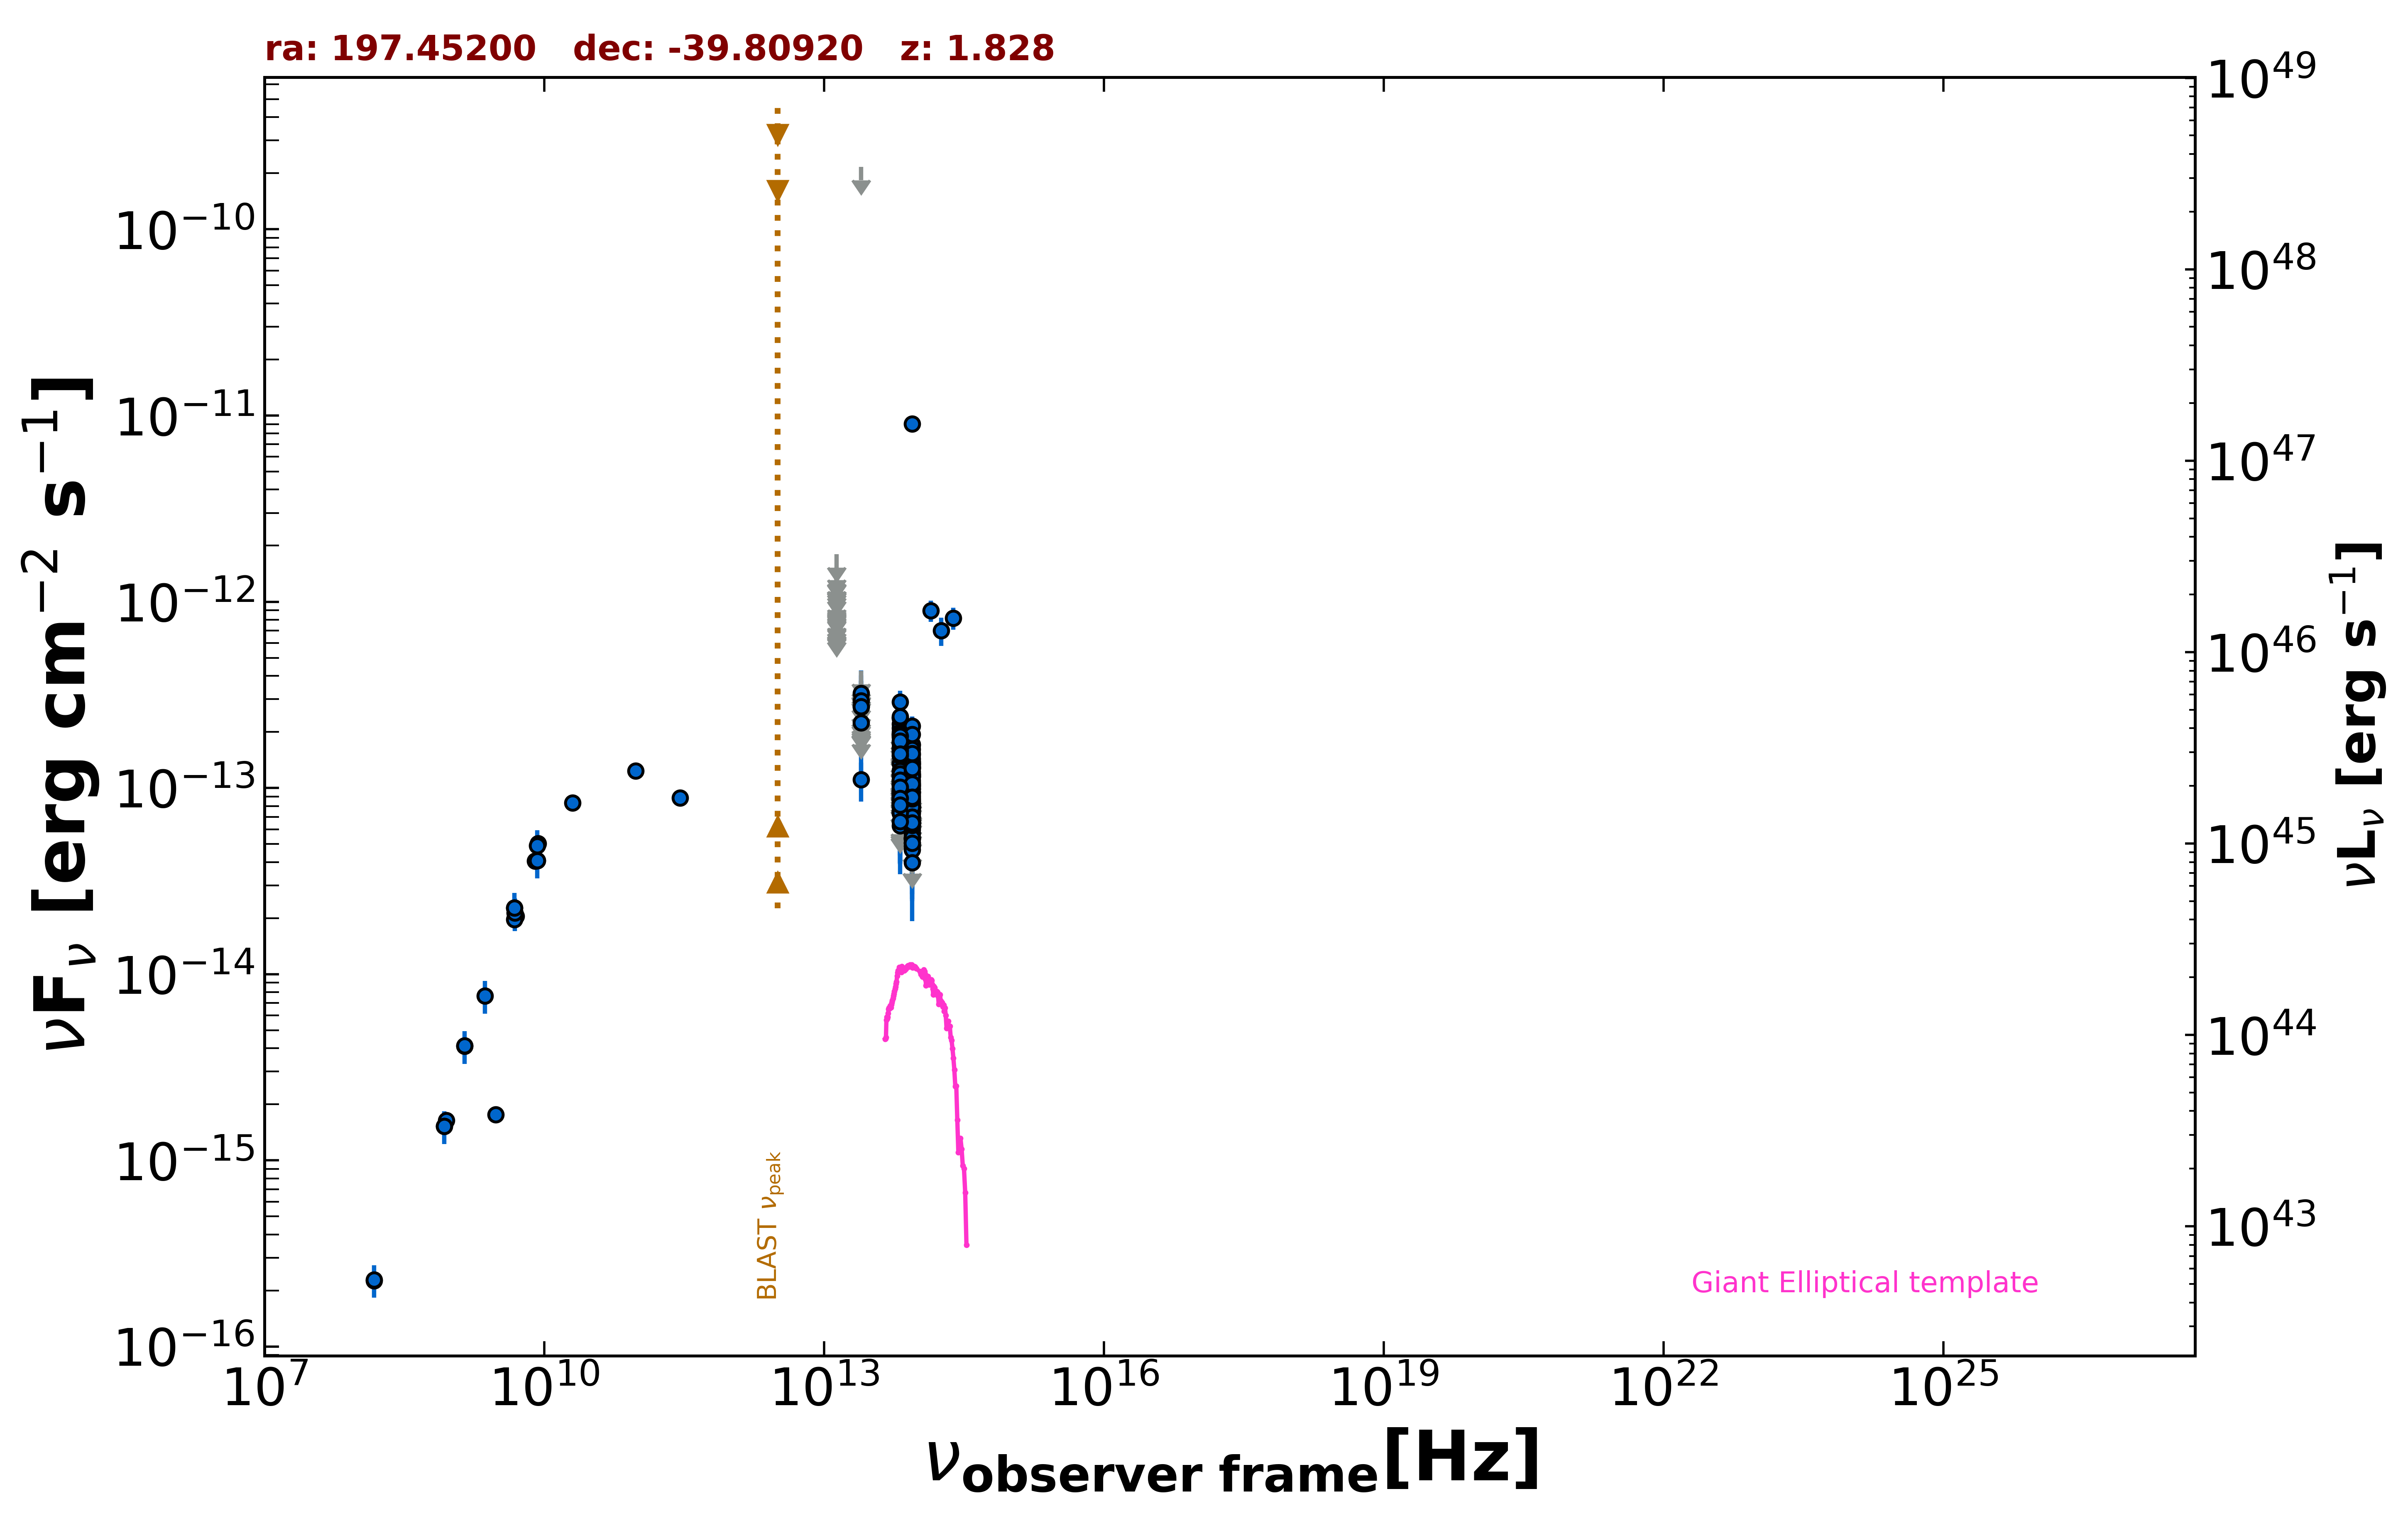

The file beside this chart, header and first rows:
freq., flux, err_flux, MJD_start, MJD_end, flag, catalog, reference
1.400e+09, 4.113e-15, 1.230e-16, 55000, 55000, , NVSS, Condon et al. 1998  AJ  115  1693
8.870e+08, 1.637e-15, 1.185e-16, 55000, 55000, , RACS, Hale et al. 2021  PASA  38  e058
8.430e+08, 1.528e-15, 4.800e-17, 55000, 55000, , SUMSS, Manch et al. 2003  MNRAS  342  1117
3.000e+09, 1.759e-15, 6.100e-17, 55000, 55000, , VLASSQL, Gordon et al. 2021  ApJS  255  30
1.500e+08, 2.253e-16, 2.310e-17, 55000, 55000, , TGSS150, Intema et al. 2017  A&A  598  A781
5.000e+09, 2.045e-14, 1.000e-15, 55000, 55000, , AT20G, Murphy et al. 2010  MNRAS  402  2403
8.000e+09, 4.048e-14, 2.000e-15, 55000, 55000, , AT20G, Murphy et al. 2010  MNRAS  402  2403
2.000e+10, 8.320e-14, 4.000e-15, 55000, 55000, , AT20G, Murphy et al. 2010  MNRAS  402  2403
4.800e+09, 2.270e-14, 4.800e-16, 55000, 55000, , ATPMN, McConnell et al. 2012  MNRAS  422  1527
8.600e+09, 5.022e-14, 2.405e-15, 55000, 55000, , ATPMN, McConnell et al. 2012  MNRAS  422  1527
8.400e+09, 4.071e-14, 0.000e+00, 55000, 55000, , CRATES, Healey et al. 2007  ApJS  171  61
4.800e+09, 1.968e-14, 1.100e-15, 55000, 55000, , PMN, Griffith et al. 1993-1996  VizieR  VIII/…
2.850e+11, 8.835e-14, 8.550e-15, 57087, 57087, , ALMA, Bonato et al. 2019  MNRAS  485  1188
9.506e+10, 1.236e-13, 9.500e-15, 57087, 57087, , ALMA, Bonato et al. 2019  MNRAS  485  1188
1.389e+14, 8.954e-13, 1.168e-13, 55000, 55000, , 2MASS, Skrutskie et al. 2006  AJ  131  1163
1.804e+14, 7.010e-13, 1.214e-13, 55000, 55000, , 2MASS, Skrutskie et al. 2006  AJ  131  1163
2.427e+14, 8.171e-13, 1.094e-13, 55000, 55000, , 2MASS, Skrutskie et al. 2006  AJ  131  1163
8.817e+13, 6.525e-14, 1.840e-15, 55000, 55000, , UNWISE, Schlafly et al. 2019  ApJS  240  30
6.517e+13, 7.989e-14, 2.915e-15, 55000, 55000, , UNWISE, Schlafly et al. 2019  ApJS  240  30
8.817e+13, 6.469e-14, 3.935e-15, 55000, 55000, , WISE, Wright et al. 2010  AJ  140  1868
6.517e+13, 6.261e-14, 6.065e-15, 55000, 55000, , WISE, Wright et al. 2010  AJ  140  1868
2.498e+13, 1.106e-13, 2.611e-14, 55000, 55000, , WISE, Wright et al. 2010  AJ  140  1868
1.363e+13, 2.059e-13, 9.695e-14, 55000, 55000, , WISE, Wright et al. 2010  AJ  140  1868
8.817e+13, 1.171e-13, 1.960e-14, 57409, 57409, , NEOWISE, Mainzer et al. 2014  ApJ  792  30
6.517e+13, 1.642e-13, 3.540e-14, 57409, 57409, , NEOWISE, Mainzer et al. 2014  ApJ  792  30
8.817e+13, 1.031e-13, 2.266e-14, 57410, 57410, , NEOWISE, Mainzer et al. 2014  ApJ  792  30
6.517e+13, 8.893e-14, 3.369e-14, 57410, 57410, , NEOWISE, Mainzer et al. 2014  ApJ  792  30
8.817e+13, 6.632e-14, 2.637e-14, 57410, 57410, , NEOWISE, Mainzer et al. 2014  ApJ  792  30
6.517e+13, 9.407e-14, 4.375e-14, 57410, 57410, , NEOWISE, Mainzer et al. 2014  ApJ  792  30
8.817e+13, 8.481e-14, 2.389e-14, 57409, 57409, , NEOWISE, Mainzer et al. 2014  ApJ  792  30
6.517e+13, 1.947e-13, 0.000e+00, 57409, 57409, UL, NEOWISE, Mainzer et al. 2014  ApJ  792  30
8.817e+13, 8.607e-14, 2.018e-14, 57410, 57410, , NEOWISE, Mainzer et al. 2014  ApJ  792  30
6.517e+13, 1.938e-13, 4.500e-14, 57410, 57410, , NEOWISE, Mainzer et al. 2014  ApJ  792  30
8.817e+13, 1.148e-13, 2.063e-14, 57410, 57410, , NEOWISE, Mainzer et al. 2014  ApJ  792  30
6.517e+13, 1.264e-13, 0.000e+00, 57410, 57410, UL, NEOWISE, Mainzer et al. 2014  ApJ  792  30
8.817e+13, 7.387e-14, 2.209e-14, 59601, 59601, , NEOWISE, Mainzer et al. 2014  ApJ  792  30
6.517e+13, 1.102e-13, 4.087e-14, 59601, 59601, , NEOWISE, Mainzer et al. 2014  ApJ  792  30
8.817e+13, 9.891e-14, 3.716e-14, 59601, 59601, , NEOWISE, Mainzer et al. 2014  ApJ  792  30
6.517e+13, 1.044e-13, 4.652e-14, 59601, 59601, , NEOWISE, Mainzer et al. 2014  ApJ  792  30
8.817e+13, 1.353e-13, 2.785e-14, 59601, 59601, , NEOWISE, Mainzer et al. 2014  ApJ  792  30
6.517e+13, 1.402e-13, 0.000e+00, 59601, 59601, UL, NEOWISE, Mainzer et al. 2014  ApJ  792  30
8.817e+13, 6.099e-14, 2.491e-14, 59601, 59601, , NEOWISE, Mainzer et al. 2014  ApJ  792  30
6.517e+13, 8.369e-14, 4.025e-14, 59601, 59601, , NEOWISE, Mainzer et al. 2014  ApJ  792  30
8.817e+13, 1.300e-13, 2.115e-14, 59601, 59601, , NEOWISE, Mainzer et al. 2014  ApJ  792  30
6.517e+13, 1.867e-13, 0.000e+00, 59601, 59601, UL, NEOWISE, Mainzer et al. 2014  ApJ  792  30
8.817e+13, 6.644e-14, 2.302e-14, 59600, 59600, , NEOWISE, Mainzer et al. 2014  ApJ  792  30
6.517e+13, 1.865e-13, 0.000e+00, 59600, 59600, UL, NEOWISE, Mainzer et al. 2014  ApJ  792  30
8.817e+13, 9.130e-14, 3.413e-14, 57942, 57942, , NEOWISE, Mainzer et al. 2014  ApJ  792  30
6.517e+13, 1.116e-13, 0.000e+00, 57942, 57942, UL, NEOWISE, Mainzer et al. 2014  ApJ  792  30
8.817e+13, 9.864e-14, 2.781e-14, 58505, 58505, , NEOWISE, Mainzer et al. 2014  ApJ  792  30
6.517e+13, 1.162e-13, 4.138e-14, 58505, 58505, , NEOWISE, Mainzer et al. 2014  ApJ  792  30
8.817e+13, 7.580e-14, 2.477e-14, 58506, 58506, , NEOWISE, Mainzer et al. 2014  ApJ  792  30
6.517e+13, 1.048e-13, 5.189e-14, 58506, 58506, , NEOWISE, Mainzer et al. 2014  ApJ  792  30
8.817e+13, 7.959e-14, 2.265e-14, 56680, 56680, , NEOWISE, Mainzer et al. 2014  ApJ  792  30
6.517e+13, 1.170e-13, 3.722e-14, 56680, 56680, , NEOWISE, Mainzer et al. 2014  ApJ  792  30
8.817e+13, 7.742e-14, 2.153e-14, 56683, 56683, , NEOWISE, Mainzer et al. 2014  ApJ  792  30
6.517e+13, 8.635e-14, 3.517e-14, 56683, 56683, , NEOWISE, Mainzer et al. 2014  ApJ  792  30
8.817e+13, 1.097e-13, 2.246e-14, 56681, 56681, , NEOWISE, Mainzer et al. 2014  ApJ  792  30
6.517e+13, 1.668e-13, 0.000e+00, 56681, 56681, UL, NEOWISE, Mainzer et al. 2014  ApJ  792  30
8.817e+13, 1.158e-13, 2.244e-14, 56684, 56684, , NEOWISE, Mainzer et al. 2014  ApJ  792  30
... 207 more rows
